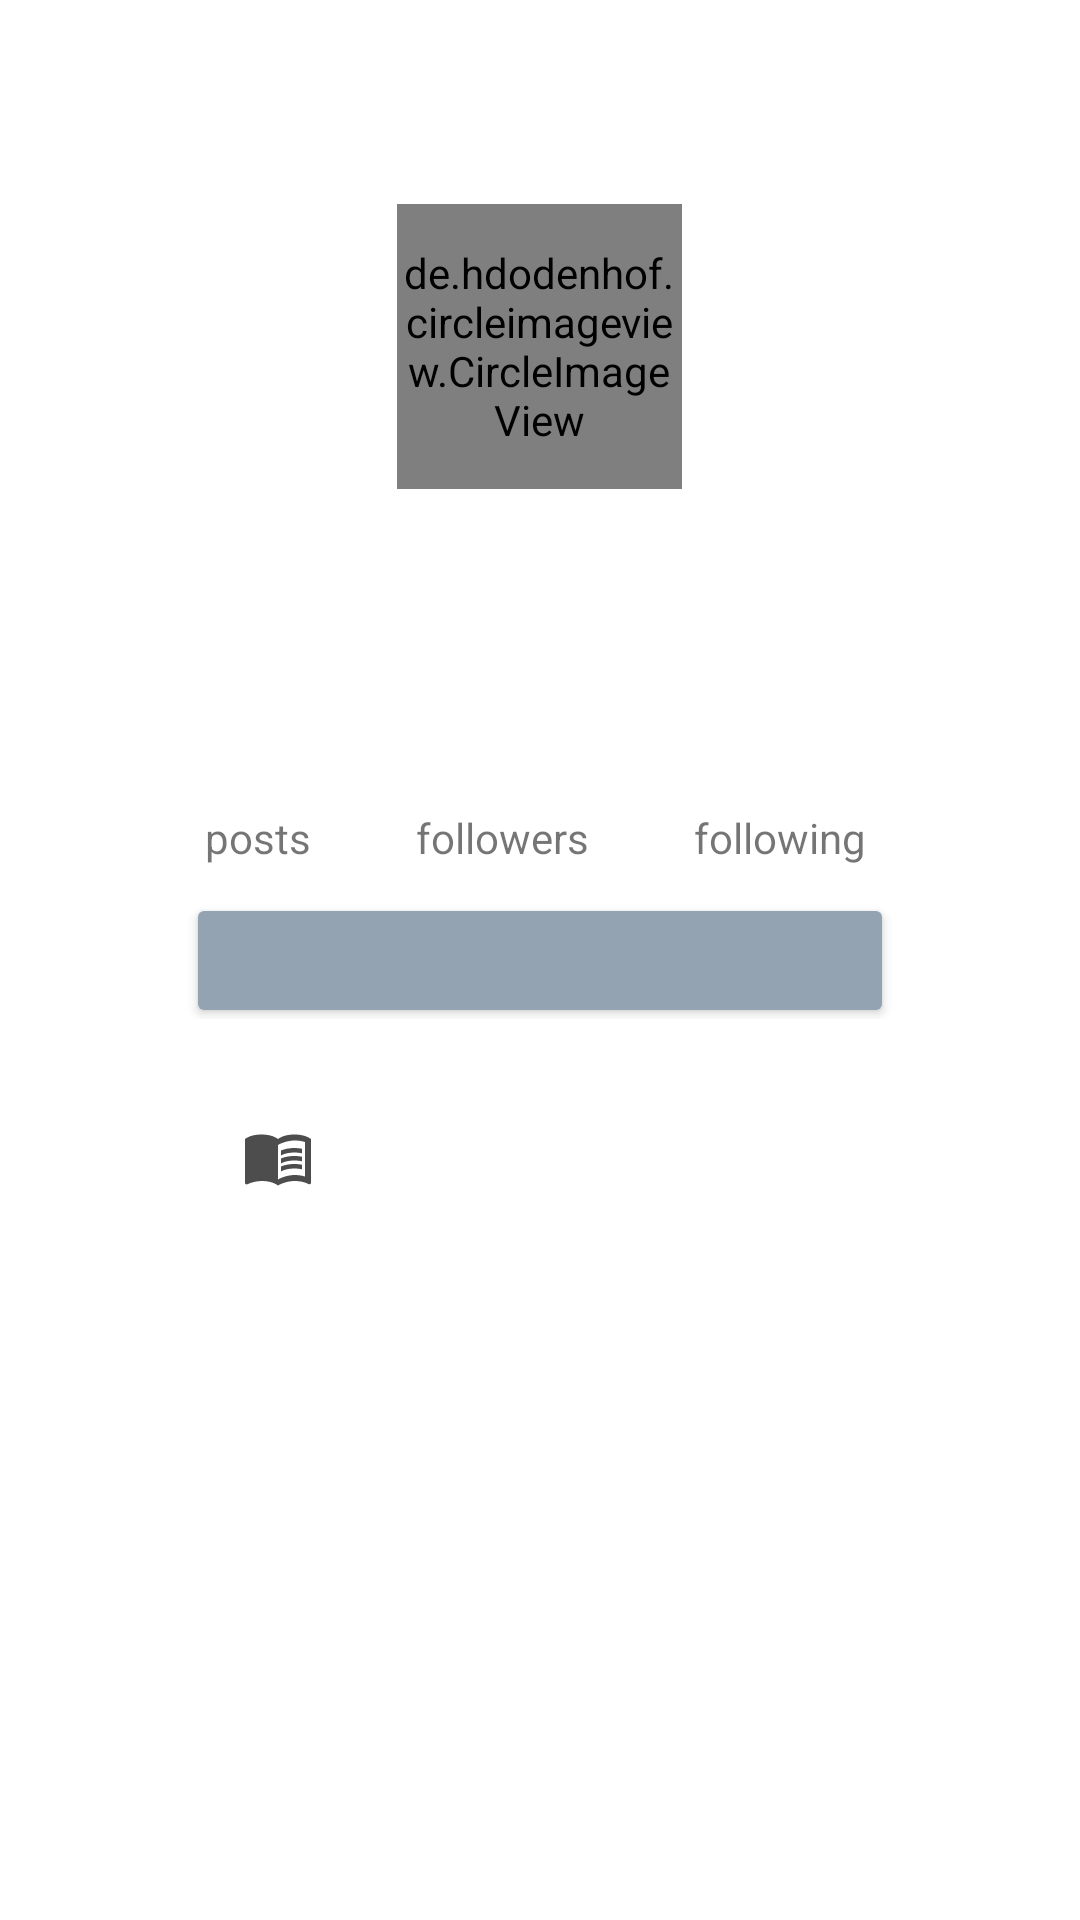

Here is an Android app screen rendered from its layout file. Give the layout XML and the strings, colors and styles it references.
<!-- AndroidManifest.xml: application theme Theme.Uncut -->
<!-- res/layout/fragment_profile.xml -->
<?xml version="1.0" encoding="utf-8"?>
<RelativeLayout xmlns:android="http://schemas.android.com/apk/res/android"
    xmlns:app="http://schemas.android.com/apk/res-auto"
    xmlns:tools="http://schemas.android.com/tools"
    android:layout_width="match_parent"
    android:layout_height="match_parent"
    tools:context=".Fragment.ProfileFragment">

    
    <com.google.android.material.appbar.AppBarLayout
        android:id="@+id/bar"
        android:layout_width="match_parent"
        android:layout_height="wrap_content"
        android:background="?android:attr/windowBackground">
        
        <androidx.appcompat.widget.Toolbar
            android:id="@+id/toolbar"
            android:layout_width="match_parent"
            android:layout_height="wrap_content"
            android:background="?android:attr/windowBackground">
            
            <RelativeLayout
                android:layout_width="match_parent"
                android:layout_height="wrap_content">

                
                <TextView
                    android:id="@+id/username"
                    android:layout_width="wrap_content"
                    android:layout_height="wrap_content"
                    android:textSize="20sp"
                    android:maxLines="1"
                    android:textStyle="bold"
                    android:textColor="@color/black"
                    />

                
                <ImageView
                    android:id="@+id/options"
                    android:layout_width="wrap_content"
                    android:layout_height="wrap_content"
                    android:src="@drawable/ic_options"
                    android:layout_alignParentEnd="true"
                    android:layout_marginEnd="10dp"/>

            </RelativeLayout>
            
        </androidx.appcompat.widget.Toolbar>
        
    </com.google.android.material.appbar.AppBarLayout>

    
    <ScrollView
        android:layout_width="match_parent"
        android:layout_height="wrap_content"
        android:layout_below="@id/bar">

        <LinearLayout
            android:layout_width="match_parent"
            android:layout_height="wrap_content"
            android:layout_marginTop="12dp"
            android:orientation="vertical">

            <LinearLayout
                android:layout_width="match_parent"
                android:layout_height="wrap_content"
                android:orientation="vertical">

                
                <de.hdodenhof.circleimageview.CircleImageView
                    android:id="@+id/image_profile"
                    android:layout_width="95dp"
                    android:layout_height="95dp"
                    android:layout_gravity="center" />

            </LinearLayout>

            <LinearLayout
                android:layout_width="match_parent"
                android:layout_height="wrap_content"
                android:padding="12dp"
                android:id="@+id/mid_bar"
                android:orientation="vertical">

                
                <TextView
                    android:id="@+id/fullname"
                    android:layout_width="wrap_content"
                    android:layout_height="wrap_content"
                    android:layout_gravity="center"
                    android:maxLines="1"
                    android:textColor="@color/black"
                    android:textSize="16sp"
                    android:textStyle="bold" />

                
                <TextView
                    android:id="@+id/bio"
                    android:layout_width="wrap_content"
                    android:layout_height="wrap_content"
                    android:layout_gravity="center"
                    android:layout_marginTop="5dp"
                    android:maxLines="5"
                    android:textColor="@color/black" />

            </LinearLayout>

            <LinearLayout
                android:layout_width="match_parent"
                android:layout_height="wrap_content"
                android:orientation="horizontal"
                android:id="@+id/top_bar"
                android:padding="12dp">



                <LinearLayout
                    android:layout_width="match_parent"
                    android:layout_height="95dp"
                    android:paddingHorizontal="50dp"
                    android:orientation="vertical">

                    <LinearLayout
                        android:layout_width="match_parent"
                        android:layout_height="45dp"
                        android:gravity="center"
                        android:orientation="horizontal">

                        <LinearLayout
                            android:layout_width="wrap_content"
                            android:layout_height="wrap_content"
                            android:orientation="vertical">

                            
                            <TextView
                                android:id="@+id/posts"
                                android:layout_width="wrap_content"
                                android:layout_height="wrap_content"
                                android:textColor="@color/black"
                                android:layout_gravity="center"
                                android:textSize="18sp"
                                android:textStyle="bold"/>

                            
                            <TextView
                                android:layout_width="wrap_content"
                                android:layout_height="wrap_content"
                                android:text="posts"/>

                        </LinearLayout>

                        <LinearLayout
                            android:layout_width="wrap_content"
                            android:layout_height="wrap_content"
                            android:layout_marginLeft="35dp"
                            android:orientation="vertical">

                            
                            <TextView
                                android:id="@+id/followers"
                                android:layout_width="wrap_content"
                                android:layout_height="wrap_content"
                                android:textColor="@color/black"
                                android:layout_gravity="center"
                                android:textSize="18sp"
                                android:textStyle="bold"/>

                            
                            <TextView
                                android:layout_width="wrap_content"
                                android:layout_height="wrap_content"
                                android:text="followers"/>

                        </LinearLayout>

                        <LinearLayout
                            android:layout_width="wrap_content"
                            android:layout_height="wrap_content"
                            android:layout_marginLeft="35dp"
                            android:orientation="vertical">

                            
                            <TextView
                                android:id="@+id/following"
                                android:layout_width="wrap_content"
                                android:layout_height="wrap_content"
                                android:textColor="@color/black"
                                android:layout_gravity="center"
                                android:textSize="18sp"
                                android:textStyle="bold"/>

                            
                            <TextView
                                android:layout_width="60dp"
                                android:layout_height="wrap_content"
                                android:text="following"/>

                        </LinearLayout>

                    </LinearLayout>

                    
                    <Button
                        android:id="@+id/edit_profile"
                        android:layout_width="match_parent"
                        android:layout_height="45dp"
                        android:layout_marginTop="8dp"
                        android:backgroundTint="@color/lightBlue"
                        android:textAlignment="center" />

                </LinearLayout>

            </LinearLayout>


            <LinearLayout
                android:id="@+id/last_bar"
                android:layout_width="match_parent"
                android:layout_height="wrap_content"
                android:layout_marginTop="10dp"
                android:layout_marginLeft="5dp"
                android:layout_marginRight="5dp"
                android:orientation="horizontal">

                
                <ImageButton
                    android:id="@+id/my_reviews"
                    android:layout_width="0dp"
                    android:layout_height="wrap_content"
                    android:layout_weight="1"
                    android:src="@drawable/ic_reviews"
                    style="?android:attr/buttonBarButtonStyle"/>

                
                <ImageButton
                    android:id="@+id/watchlist"
                    android:layout_width="0dp"
                    android:layout_height="wrap_content"
                    android:layout_weight="1"
                    android:src="@drawable/ic_watchlist"
                    style="?android:attr/buttonBarButtonStyle"/>

            </LinearLayout>

            
            <androidx.recyclerview.widget.RecyclerView
                android:id="@+id/recycler_view"
                android:layout_width="match_parent"
                android:layout_height="wrap_content"/>

            
            <androidx.recyclerview.widget.RecyclerView
                android:id="@+id/recycler_view_watchlist"
                android:layout_width="match_parent"
                android:visibility="gone"
                android:layout_height="wrap_content"/>

        </LinearLayout>

    </ScrollView>

</RelativeLayout>
<!-- resources referenced by this layout -->
<resources>
  <color name="black">#FF000000</color>
  <color name="lightBlue">#93A3B1</color>
  <!-- drawable ic_reviews (drawable-anydpi) -->
  <vector xmlns:android="http://schemas.android.com/apk/res/android"
      android:width="24dp"
      android:height="24dp"
      android:viewportWidth="24"
      android:viewportHeight="24"
      android:tint="#202020"
      android:alpha="0.8">
    <path
        android:fillColor="@android:color/white"
        android:pathData="M21,5c-1.11,-0.35 -2.33,-0.5 -3.5,-0.5c-1.95,0 -4.05,0.4 -5.5,1.5c-1.45,-1.1 -3.55,-1.5 -5.5,-1.5S2.45,4.9 1,6v14.65c0,0.25 0.25,0.5 0.5,0.5c0.1,0 0.15,-0.05 0.25,-0.05C3.1,20.45 5.05,20 6.5,20c1.95,0 4.05,0.4 5.5,1.5c1.35,-0.85 3.8,-1.5 5.5,-1.5c1.65,0 3.35,0.3 4.75,1.05c0.1,0.05 0.15,0.05 0.25,0.05c0.25,0 0.5,-0.25 0.5,-0.5V6C22.4,5.55 21.75,5.25 21,5zM21,18.5c-1.1,-0.35 -2.3,-0.5 -3.5,-0.5c-1.7,0 -4.15,0.65 -5.5,1.5V8c1.35,-0.85 3.8,-1.5 5.5,-1.5c1.2,0 2.4,0.15 3.5,0.5V18.5z"/>
    <path
        android:fillColor="@android:color/white"
        android:pathData="M17.5,10.5c0.88,0 1.73,0.09 2.5,0.26V9.24C19.21,9.09 18.36,9 17.5,9c-1.7,0 -3.24,0.29 -4.5,0.83v1.66C14.13,10.85 15.7,10.5 17.5,10.5z"/>
    <path
        android:fillColor="@android:color/white"
        android:pathData="M13,12.49v1.66c1.13,-0.64 2.7,-0.99 4.5,-0.99c0.88,0 1.73,0.09 2.5,0.26V11.9c-0.79,-0.15 -1.64,-0.24 -2.5,-0.24C15.8,11.66 14.26,11.96 13,12.49z"/>
    <path
        android:fillColor="@android:color/white"
        android:pathData="M17.5,14.33c-1.7,0 -3.24,0.29 -4.5,0.83v1.66c1.13,-0.64 2.7,-0.99 4.5,-0.99c0.88,0 1.73,0.09 2.5,0.26v-1.52C19.21,14.41 18.36,14.33 17.5,14.33z"/>
  </vector>
  <style name="Theme.Uncut" parent="Theme.MaterialComponents.DayNight.NoActionBar">
          
          <item name="colorPrimary">@color/bordeaux</item>
          <item name="colorPrimaryVariant">@color/darkBordeaux</item>
          <item name="colorOnPrimary">@color/white</item>
          
          <item name="colorSecondary">@color/indigo</item>
          <item name="colorSecondaryVariant">@color/lightBlue</item>
          <item name="colorOnSecondary">@color/black</item>
          
          <item name="android:statusBarColor" tools:targetApi="l">?attr/colorOnSecondary</item>
          
      </style>
  <color name="bordeaux">#640D0F</color>
  <color name="darkBordeaux">#48090A</color>
  <color name="white">#FFFFFFFF</color>
  <color name="indigo">#153B50</color>
</resources>
